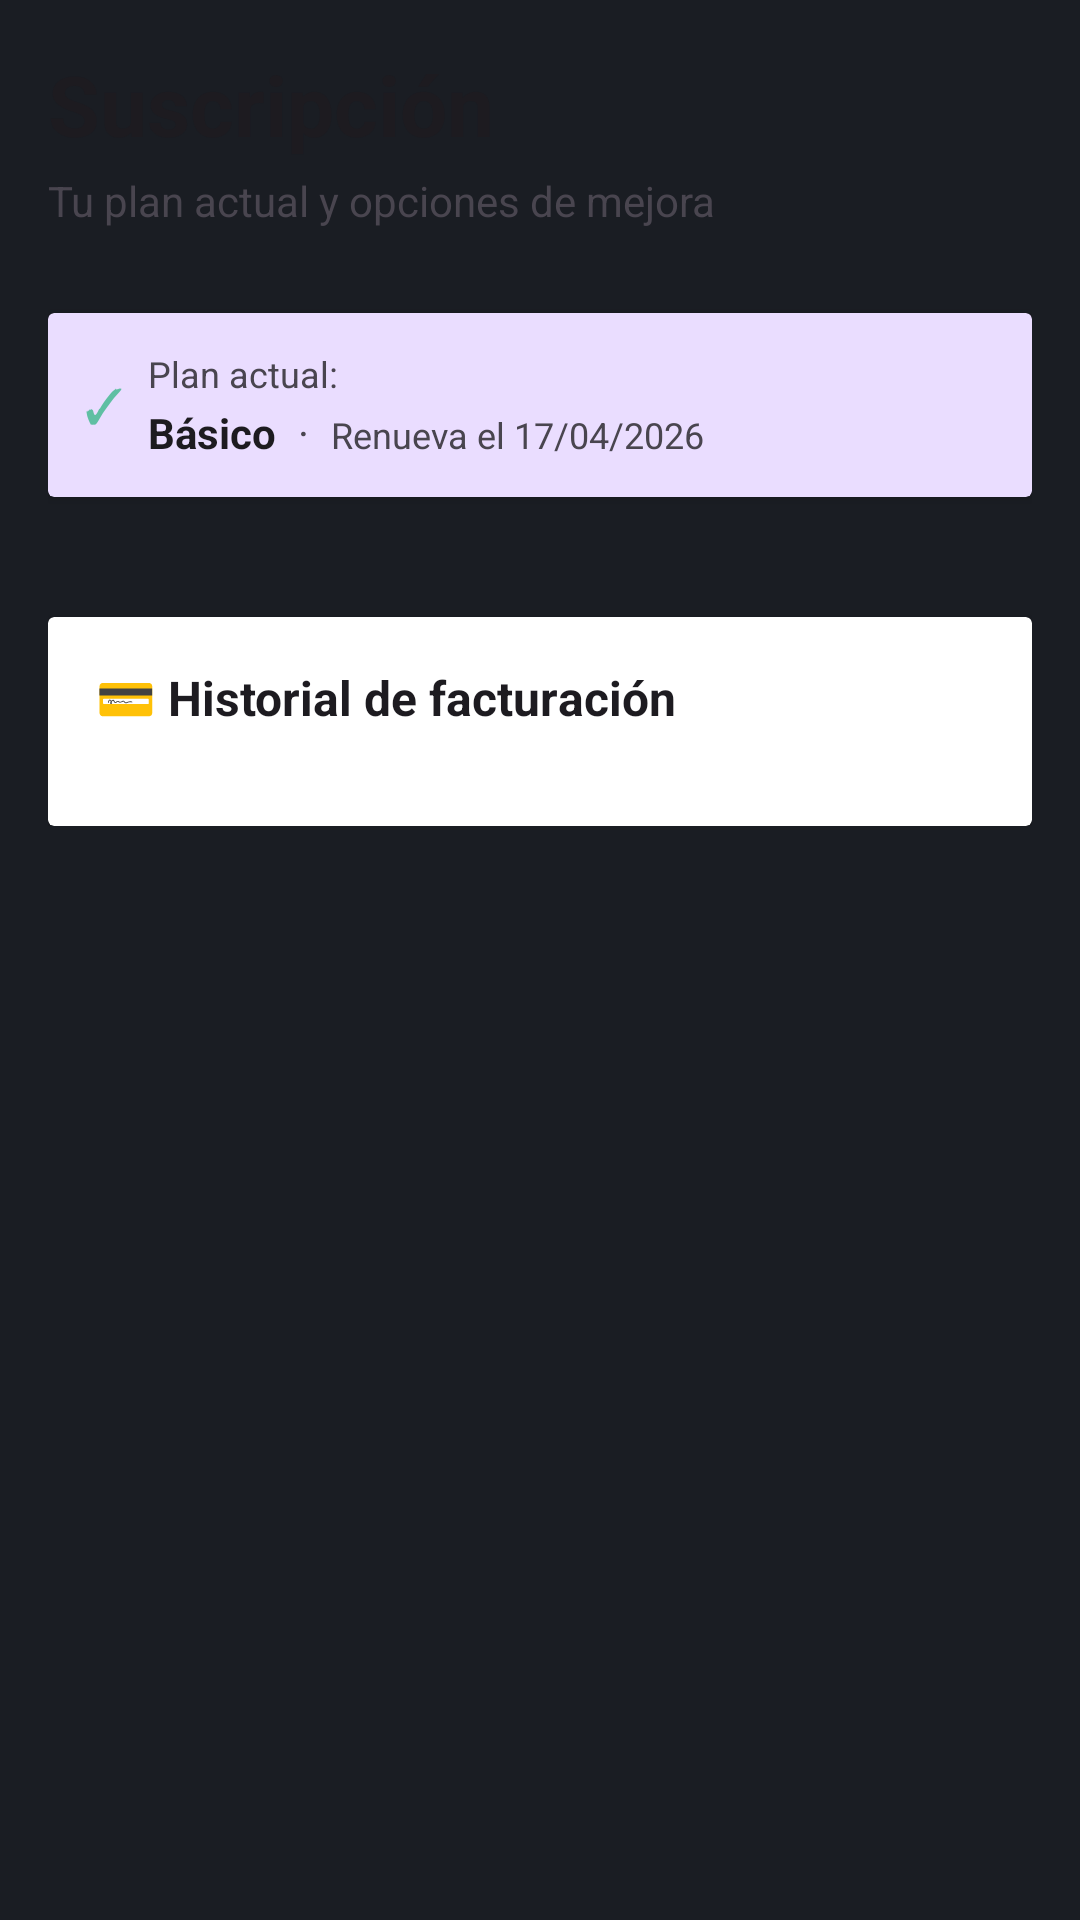

Reconstruct the res/layout file that produces this screen, plus the resources it refers to.
<!-- AndroidManifest.xml: application theme Theme.Petscop -->
<!-- res/layout/fragment_subscription.xml -->
<?xml version="1.0" encoding="utf-8"?>
<ScrollView xmlns:android="http://schemas.android.com/apk/res/android"
    android:layout_width="match_parent"
    android:layout_height="match_parent"
    android:background="@color/background">

    <LinearLayout
        android:layout_width="match_parent"
        android:layout_height="wrap_content"
        android:orientation="vertical"
        android:padding="16dp">

        
        <LinearLayout
            android:layout_width="match_parent"
            android:layout_height="wrap_content"
            android:orientation="vertical"
            android:layout_marginBottom="16dp">

            <TextView
                android:layout_width="match_parent"
                android:layout_height="wrap_content"
                android:text="Suscripción"
                android:textSize="28sp"
                android:textStyle="bold"
                android:textColor="?attr/colorOnBackground" />

            <TextView
                android:layout_width="match_parent"
                android:layout_height="wrap_content"
                android:text="Tu plan actual y opciones de mejora"
                android:textSize="14sp"
                android:textColor="?attr/colorOnSurfaceVariant"
                android:layout_marginTop="4dp"
                android:layout_marginBottom="12dp" />

        </LinearLayout>

        
        <androidx.cardview.widget.CardView
            android:layout_width="match_parent"
            android:layout_height="wrap_content"
            android:layout_marginBottom="16dp"
            android:elevation="2dp"
            android:radius="8dp"
            android:backgroundTint="?attr/colorPrimaryContainer">

            <LinearLayout
                android:layout_width="match_parent"
                android:layout_height="wrap_content"
                android:orientation="horizontal"
                android:padding="12dp"
                android:gravity="center_vertical">

                <TextView
                    android:layout_width="wrap_content"
                    android:layout_height="wrap_content"
                    android:text="✓"
                    android:textSize="16sp"
                    android:textColor="?attr/colorPrimary"
                    android:layout_marginRight="8dp" />

                <LinearLayout
                    android:layout_width="0dp"
                    android:layout_height="wrap_content"
                    android:layout_weight="1"
                    android:orientation="vertical">

                    <TextView
                        android:layout_width="wrap_content"
                        android:layout_height="wrap_content"
                        android:text="Plan actual:"
                        android:textSize="12sp"
                        android:textColor="?attr/colorOnSurfaceVariant" />

                    <LinearLayout
                        android:layout_width="wrap_content"
                        android:layout_height="wrap_content"
                        android:orientation="horizontal"
                        android:layout_marginTop="2dp">

                        <TextView
                            android:id="@+id/tvPlanActual"
                            android:layout_width="wrap_content"
                            android:layout_height="wrap_content"
                            android:text="Básico"
                            android:textSize="14sp"
                            android:textStyle="bold"
                            android:textColor="?attr/colorOnBackground" />

                        <TextView
                            android:layout_width="wrap_content"
                            android:layout_height="wrap_content"
                            android:text=" · "
                            android:textSize="14sp"
                            android:textColor="?attr/colorOnSurfaceVariant"
                            android:layout_marginHorizontal="4dp" />

                        <TextView
                            android:id="@+id/tvFechaRenovacion"
                            android:layout_width="wrap_content"
                            android:layout_height="wrap_content"
                            android:text="Renueva el 17/04/2026"
                            android:textSize="12sp"
                            android:textColor="?attr/colorOnSurfaceVariant" />

                    </LinearLayout>

                </LinearLayout>

            </LinearLayout>

        </androidx.cardview.widget.CardView>

        
        <LinearLayout
            android:id="@+id/plansContainer"
            android:layout_width="match_parent"
            android:layout_height="wrap_content"
            android:orientation="vertical"
            android:layout_marginBottom="24dp" />

        
        <androidx.cardview.widget.CardView
            android:layout_width="match_parent"
            android:layout_height="wrap_content"
            android:elevation="4dp"
            android:radius="12dp">

            <LinearLayout
                android:layout_width="match_parent"
                android:layout_height="wrap_content"
                android:orientation="vertical"
                android:padding="16dp">

                <TextView
                    android:layout_width="match_parent"
                    android:layout_height="wrap_content"
                    android:text="💳 Historial de facturación"
                    android:textSize="16sp"
                    android:textStyle="bold"
                    android:layout_marginBottom="16dp"
                    android:textColor="?attr/colorOnBackground" />

                <androidx.recyclerview.widget.RecyclerView
                    android:id="@+id/rvBilling"
                    android:layout_width="match_parent"
                    android:layout_height="wrap_content" />

            </LinearLayout>

        </androidx.cardview.widget.CardView>

    </LinearLayout>

</ScrollView>
<!-- resources referenced by this layout -->
<resources>
  <color name="background">#1A1D23</color>
  <style name="Theme.Petscop" parent="Base.Theme.Petscop" />
  <style name="Base.Theme.Petscop" parent="Theme.Material3.DayNight.NoActionBar">
          
          <item name="colorPrimary">@color/primary</item>
          <item name="android:windowBackground">@color/background</item>
      </style>
  <color name="primary">#5FBFA3</color>
</resources>
